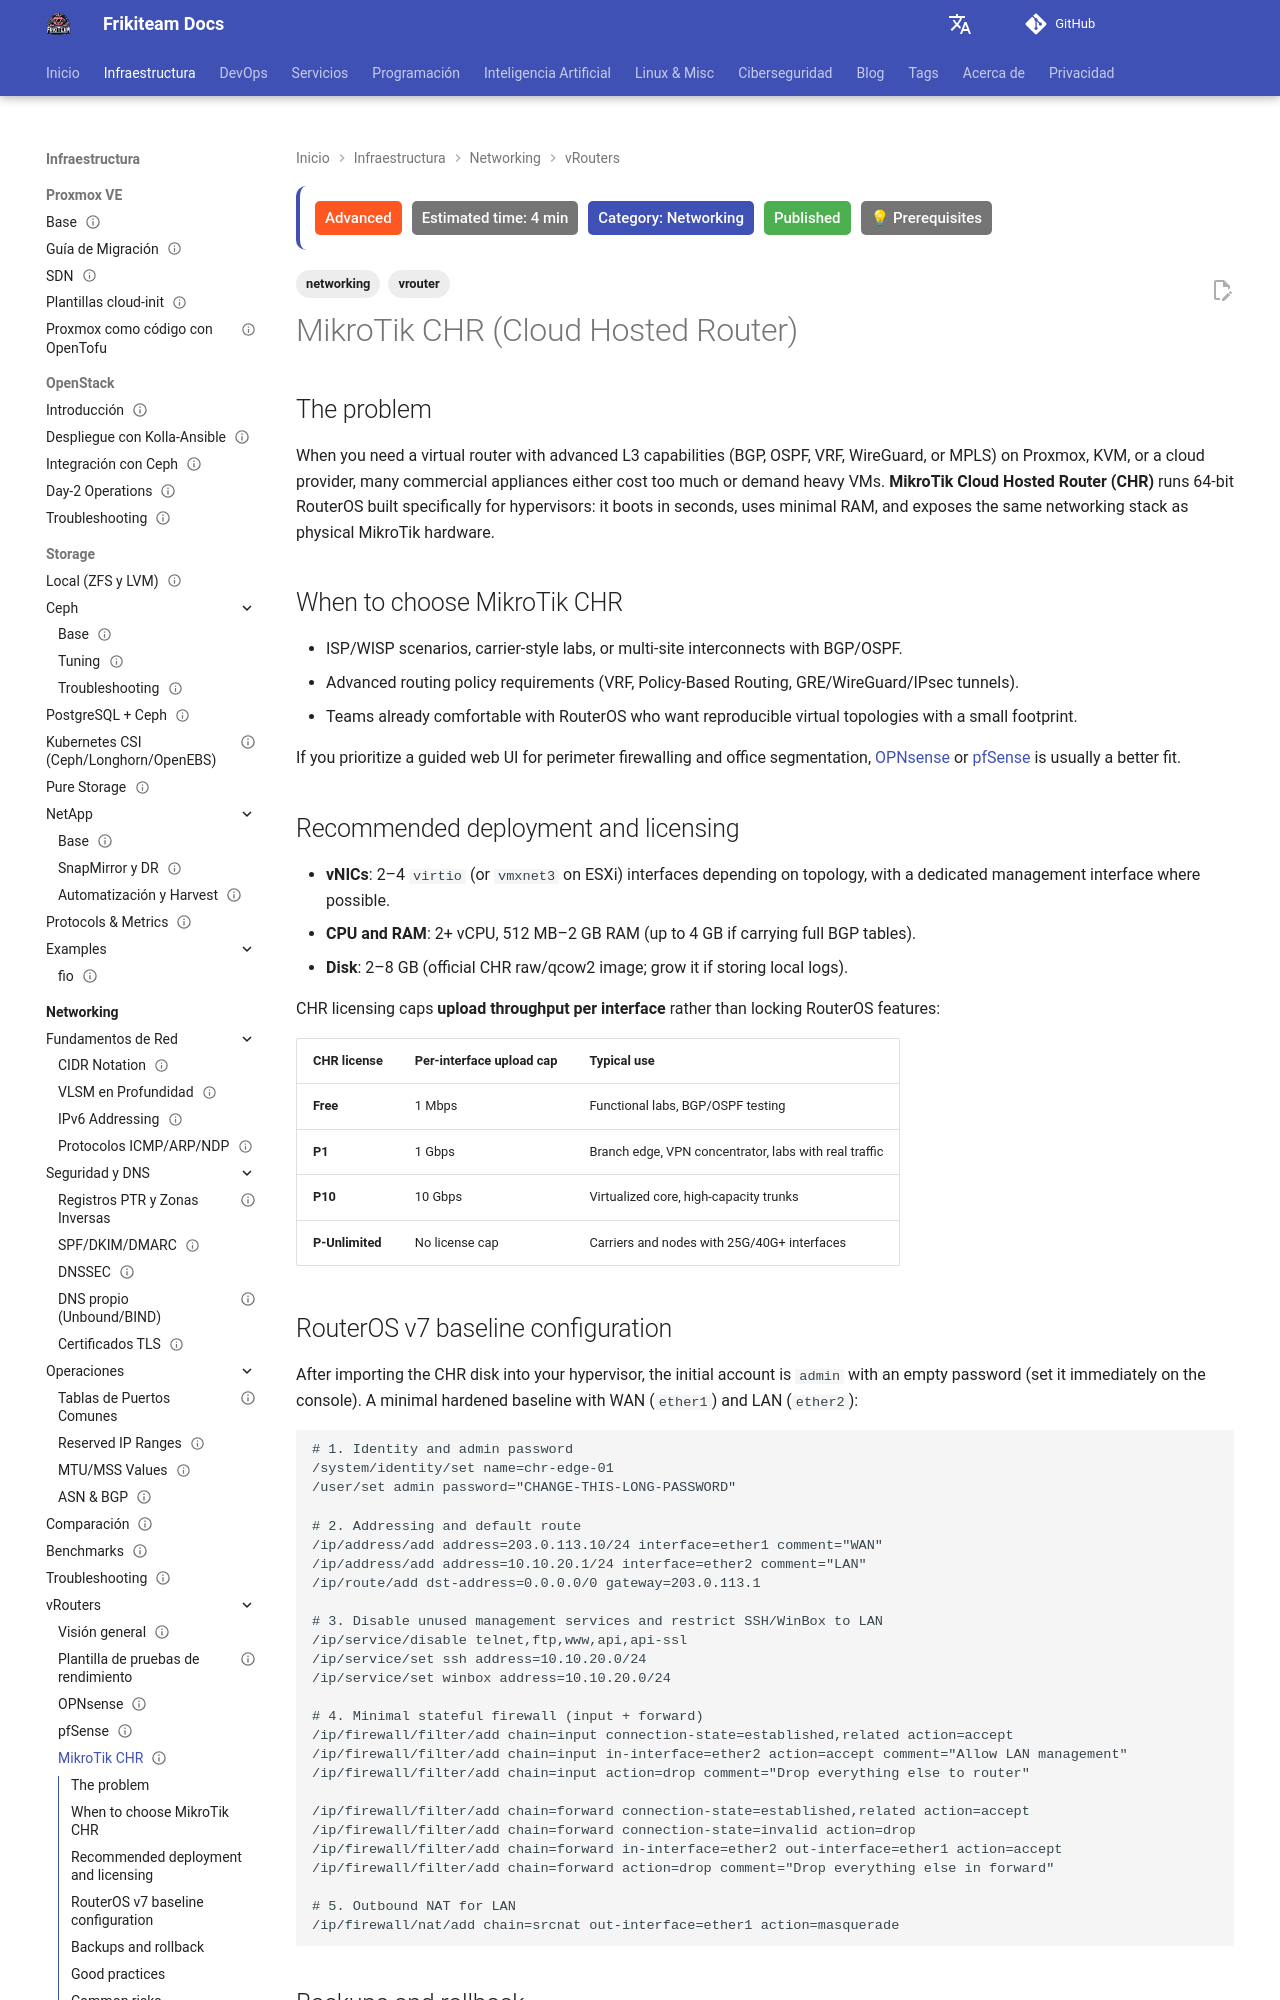

repository: rasty94/Frikiteam-docs · page: en/doc/networking/vrouter_mikrotik_chr/index.html · generator: mkdocs

---
title: "MikroTik CHR (Cloud Hosted Router)"
description: "Deployment, licensing, RouterOS v7 baseline configuration, and hardening for MikroTik CHR in L3 routing and labs."
tags: ['networking', 'vrouter']
category: Networking
updated: 2026-11-23
last_reviewed: 2026-11-23
difficulty: advanced
status: published
estimated_time: 4 min
prerequisites:
  - "Networking fundamentals"
  - "Basic virtualization knowledge"
  - "Dynamic routing concepts"
---

# MikroTik CHR (Cloud Hosted Router)

## The problem

When you need a virtual router with advanced L3 capabilities (BGP, OSPF, VRF, WireGuard, or MPLS) on Proxmox, KVM, or a cloud provider, many commercial appliances either cost too much or demand heavy VMs. **MikroTik Cloud Hosted Router (CHR)** runs 64-bit RouterOS built specifically for hypervisors: it boots in seconds, uses minimal RAM, and exposes the same networking stack as physical MikroTik hardware.

## When to choose MikroTik CHR

- ISP/WISP scenarios, carrier-style labs, or multi-site interconnects with BGP/OSPF.
- Advanced routing policy requirements (VRF, Policy-Based Routing, GRE/WireGuard/IPsec tunnels).
- Teams already comfortable with RouterOS who want reproducible virtual topologies with a small footprint.

If you prioritize a guided web UI for perimeter firewalling and office segmentation, [OPNsense](vrouter_opnsense.md) or [pfSense](vrouter_pfsense.md) is usually a better fit.

## Recommended deployment and licensing

- **vNICs**: 2–4 `virtio` (or `vmxnet3` on ESXi) interfaces depending on topology, with a dedicated management interface where possible.
- **CPU and RAM**: 2+ vCPU, 512 MB–2 GB RAM (up to 4 GB if carrying full BGP tables).
- **Disk**: 2–8 GB (official CHR raw/qcow2 image; grow it if storing local logs).

CHR licensing caps **upload throughput per interface** rather than locking RouterOS features:

| CHR license | Per-interface upload cap | Typical use |
| --- | --- | --- |
| **Free** | 1 Mbps | Functional labs, BGP/OSPF testing |
| **P1** | 1 Gbps | Branch edge, VPN concentrator, labs with real traffic |
| **P10** | 10 Gbps | Virtualized core, high-capacity trunks |
| **P-Unlimited** | No license cap | Carriers and nodes with 25G/40G+ interfaces |
